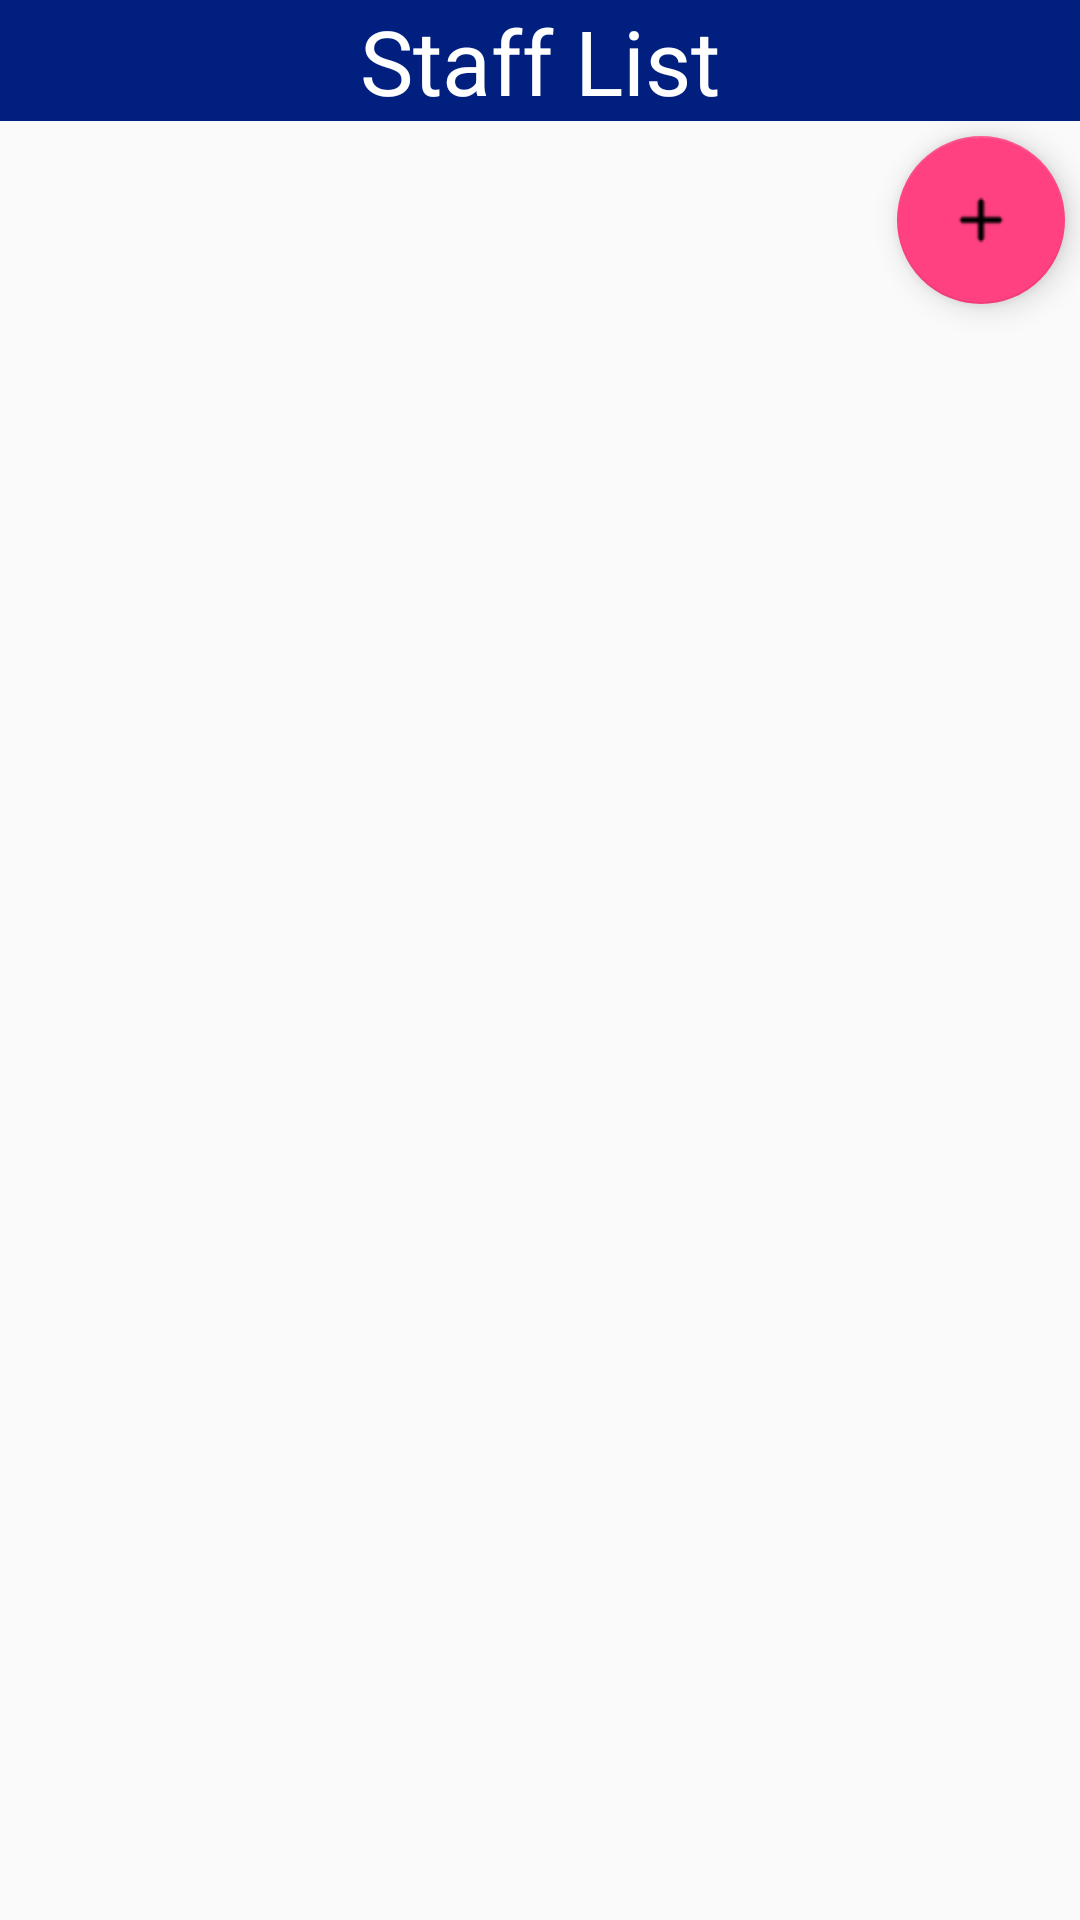

The Android layout XML behind this screen, and the referenced resources:
<!-- AndroidManifest.xml: application theme AppTheme -->
<!-- res/layout/activity_admin_staff.xml -->
<?xml version="1.0" encoding="utf-8"?>
<LinearLayout xmlns:android="http://schemas.android.com/apk/res/android"
    xmlns:app="http://schemas.android.com/apk/res-auto"
    xmlns:tools="http://schemas.android.com/tools"
    android:layout_width="match_parent"
    android:layout_height="match_parent"
    android:orientation="vertical"
    tools:context=".admin_staff">

    <RelativeLayout
        android:id="@+id/main_staff_list"
        android:layout_width="wrap_content"
        android:layout_height="wrap_content"
        android:background="@color/navy">



        <TextView
            android:layout_width="match_parent"
            android:layout_height="wrap_content"
            android:gravity="center"
            android:text="@string/staff_list"
            android:textColor="@color/white"
            android:textSize="30sp" />

    </RelativeLayout>
    <android.support.design.widget.FloatingActionButton
        android:id="@+id/fbAddCategory"
        android:layout_width="wrap_content"
        android:layout_height="wrap_content"
        android:layout_gravity="end|bottom"
        android:layout_margin="5dp"
        android:src="@drawable/add" />
    <ListView
        android:id="@+id/lvStaffList"
        android:layout_width="match_parent"
        android:layout_height="wrap_content">

    </ListView>

</LinearLayout>
<!-- resources referenced by this layout -->
<resources>
  <color name="navy">#001f7f</color>
  <color name="white">#FFFFFF</color>
  <!-- drawable add: png bitmap (drawable-hdpi, 233 bytes) -->
  <string name="staff_list">Staff List</string>
  <style name="AppTheme" parent="Theme.AppCompat.Light.NoActionBar">
          
          <item name="colorPrimary">@color/colorPrimary</item>
          <item name="colorPrimaryDark">@color/colorPrimaryDark</item>
          <item name="colorAccent">@color/colorAccent</item>
      </style>
  <color name="colorPrimary">#3F51B5</color>
  <color name="colorPrimaryDark">#303F9F</color>
  <color name="colorAccent">#FF4081</color>
</resources>
